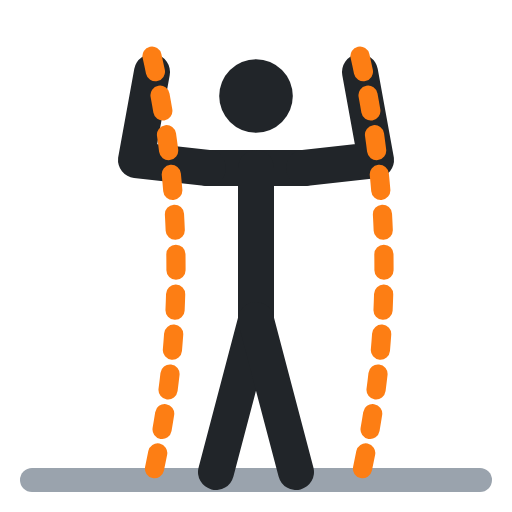
t = 0.00 s
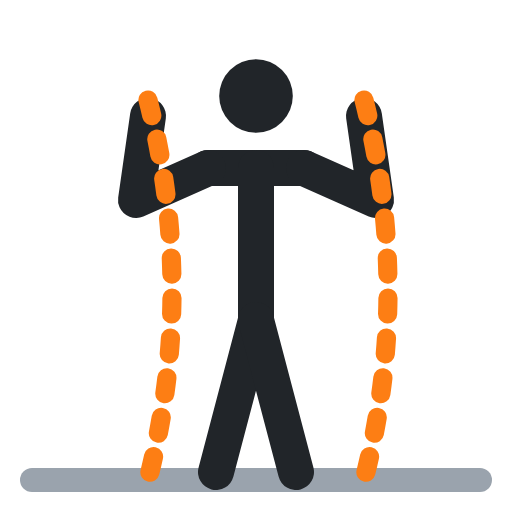
t = 0.40 s
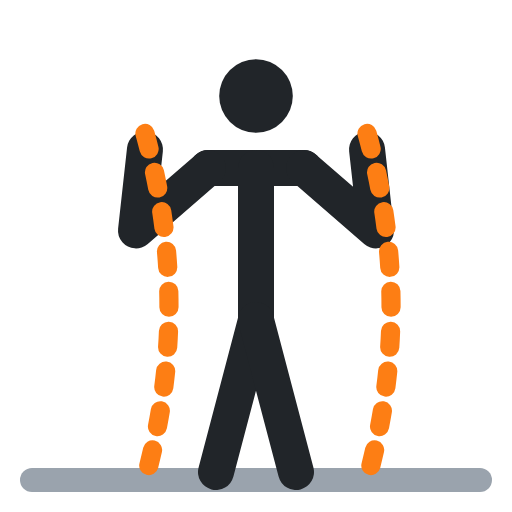
t = 0.60 s
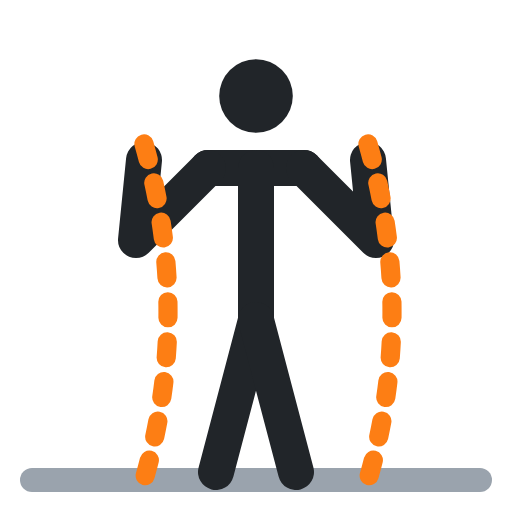
t = 1.00 s
t = 1.40 s: frame unchanged from t = 0.40 s, image omitted
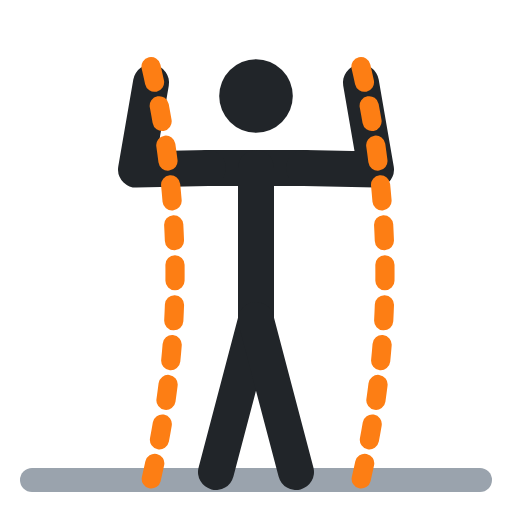
t = 1.60 s

The animated SVG that drew these frames (rendered in a browser with its animation timeline set to each time). Animation: 4 SMIL elements (animate=4); one cycle of 2.00 s, repeats indefinitely.

<svg xmlns="http://www.w3.org/2000/svg" viewBox="0 0 64 64" fill="none" stroke-linecap="round" stroke-linejoin="round"><polyline points="4,60 60,60" stroke="#9aa3ad" stroke-width="3"/><circle cx="32" cy="12" r="4.6" fill="#212529"/><polyline points="26,21 38,21" stroke="#212529" stroke-width="4.5"/><polyline points="32,21 32,40" stroke="#212529" stroke-width="4.5"/><polyline points="32,40 27,59" stroke="#212529" stroke-width="4.5"/><polyline points="32,40 37,59" stroke="#212529" stroke-width="4.5"/><polyline points="26,21 17,20 19,9" stroke="#212529" stroke-width="4.5"><animate attributeName="points" values="26,21 17,20 19,9;26,21 17,30 18,20;26,21 17,30 18,20;26,21 17,20 19,9;26,21 17,20 19,9" keyTimes="0;.4;.5;.9;1" calcMode="spline" keySplines=".45 0 .55 1;.45 0 .55 1;.45 0 .55 1;.45 0 .55 1" dur="2s" repeatCount="indefinite"/></polyline><polyline points="38,21 47,20 45,9" stroke="#212529" stroke-width="4.5"><animate attributeName="points" values="38,21 47,20 45,9;38,21 47,30 46,20;38,21 47,30 46,20;38,21 47,20 45,9;38,21 47,20 45,9" keyTimes="0;.4;.5;.9;1" calcMode="spline" keySplines=".45 0 .55 1;.45 0 .55 1;.45 0 .55 1;.45 0 .55 1" dur="2s" repeatCount="indefinite"/></polyline><path d="M19 7 Q25 33.5 19 60" stroke="#fd7e14" stroke-width="2.4" stroke-dasharray="2 3"><animate attributeName="d" values="M19 7 Q25 33.5 19 60;M18 18 Q24 39 18 60;M18 18 Q24 39 18 60;M19 7 Q25 33.5 19 60;M19 7 Q25 33.5 19 60" keyTimes="0;.4;.5;.9;1" calcMode="spline" keySplines=".45 0 .55 1;.45 0 .55 1;.45 0 .55 1;.45 0 .55 1" dur="2s" repeatCount="indefinite"/></path><path d="M45 7 Q51 33.5 45 60" stroke="#fd7e14" stroke-width="2.4" stroke-dasharray="2 3"><animate attributeName="d" values="M45 7 Q51 33.5 45 60;M46 18 Q52 39 46 60;M46 18 Q52 39 46 60;M45 7 Q51 33.5 45 60;M45 7 Q51 33.5 45 60" keyTimes="0;.4;.5;.9;1" calcMode="spline" keySplines=".45 0 .55 1;.45 0 .55 1;.45 0 .55 1;.45 0 .55 1" dur="2s" repeatCount="indefinite"/></path></svg>
